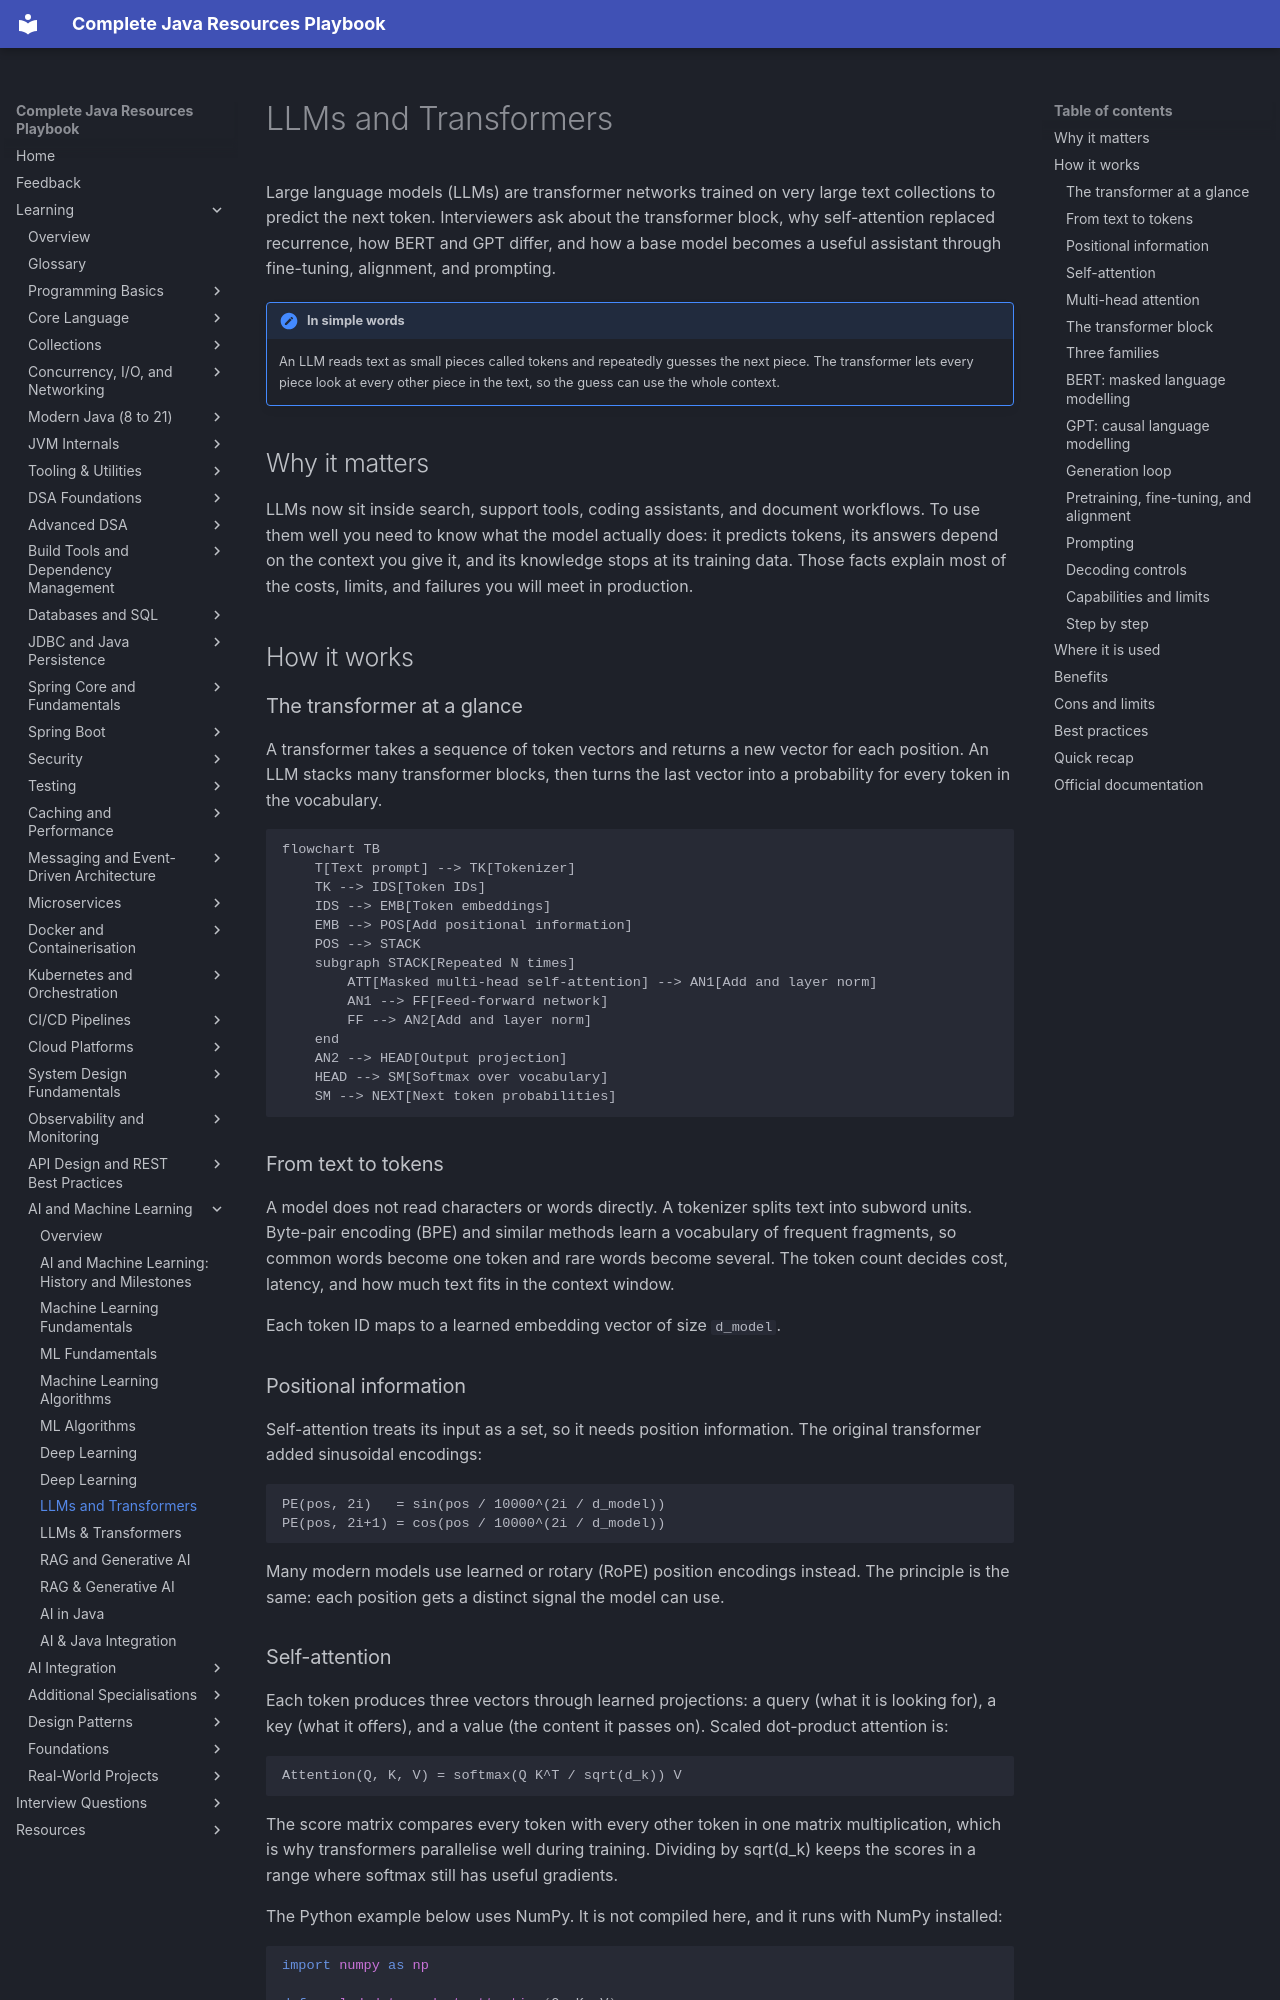

repository: AthiraMohan14/Complete-Java-Resource-PlayBook · page: learning/ai-machine-learning/llms-and-transformers/index.html · generator: mkdocs

# LLMs and Transformers

Large language models (LLMs) are transformer networks trained on very large text collections to predict the next token. Interviewers ask about the transformer block, why self-attention replaced recurrence, how BERT and GPT differ, and how a base model becomes a useful assistant through fine-tuning, alignment, and prompting.

!!! note "In simple words"
    An LLM reads text as small pieces called tokens and repeatedly guesses the next piece. The transformer lets every piece look at every other piece in the text, so the guess can use the whole context.

## Why it matters

LLMs now sit inside search, support tools, coding assistants, and document workflows. To use them well you need to know what the model actually does: it predicts tokens, its answers depend on the context you give it, and its knowledge stops at its training data. Those facts explain most of the costs, limits, and failures you will meet in production.

## How it works

### The transformer at a glance

A transformer takes a sequence of token vectors and returns a new vector for each position. An LLM stacks many transformer blocks, then turns the last vector into a probability for every token in the vocabulary.

```mermaid
flowchart TB
    T[Text prompt] --> TK[Tokenizer]
    TK --> IDS[Token IDs]
    IDS --> EMB[Token embeddings]
    EMB --> POS[Add positional information]
    POS --> STACK
    subgraph STACK[Repeated N times]
        ATT[Masked multi-head self-attention] --> AN1[Add and layer norm]
        AN1 --> FF[Feed-forward network]
        FF --> AN2[Add and layer norm]
    end
    AN2 --> HEAD[Output projection]
    HEAD --> SM[Softmax over vocabulary]
    SM --> NEXT[Next token probabilities]
```

### From text to tokens

A model does not read characters or words directly. A tokenizer splits text into subword units. Byte-pair encoding (BPE) and similar methods learn a vocabulary of frequent fragments, so common words become one token and rare words become several. The token count decides cost, latency, and how much text fits in the context window.

Each token ID maps to a learned embedding vector of size `d_model`.

### Positional information

Self-attention treats its input as a set, so it needs position information. The original transformer added sinusoidal encodings:

```
PE(pos, 2i)   = sin(pos / 10000^(2i / d_model))
PE(pos, 2i+1) = cos(pos / 10000^(2i / d_model))
```

Many modern models use learned or rotary (RoPE) position encodings instead. The principle is the same: each position gets a distinct signal the model can use.
